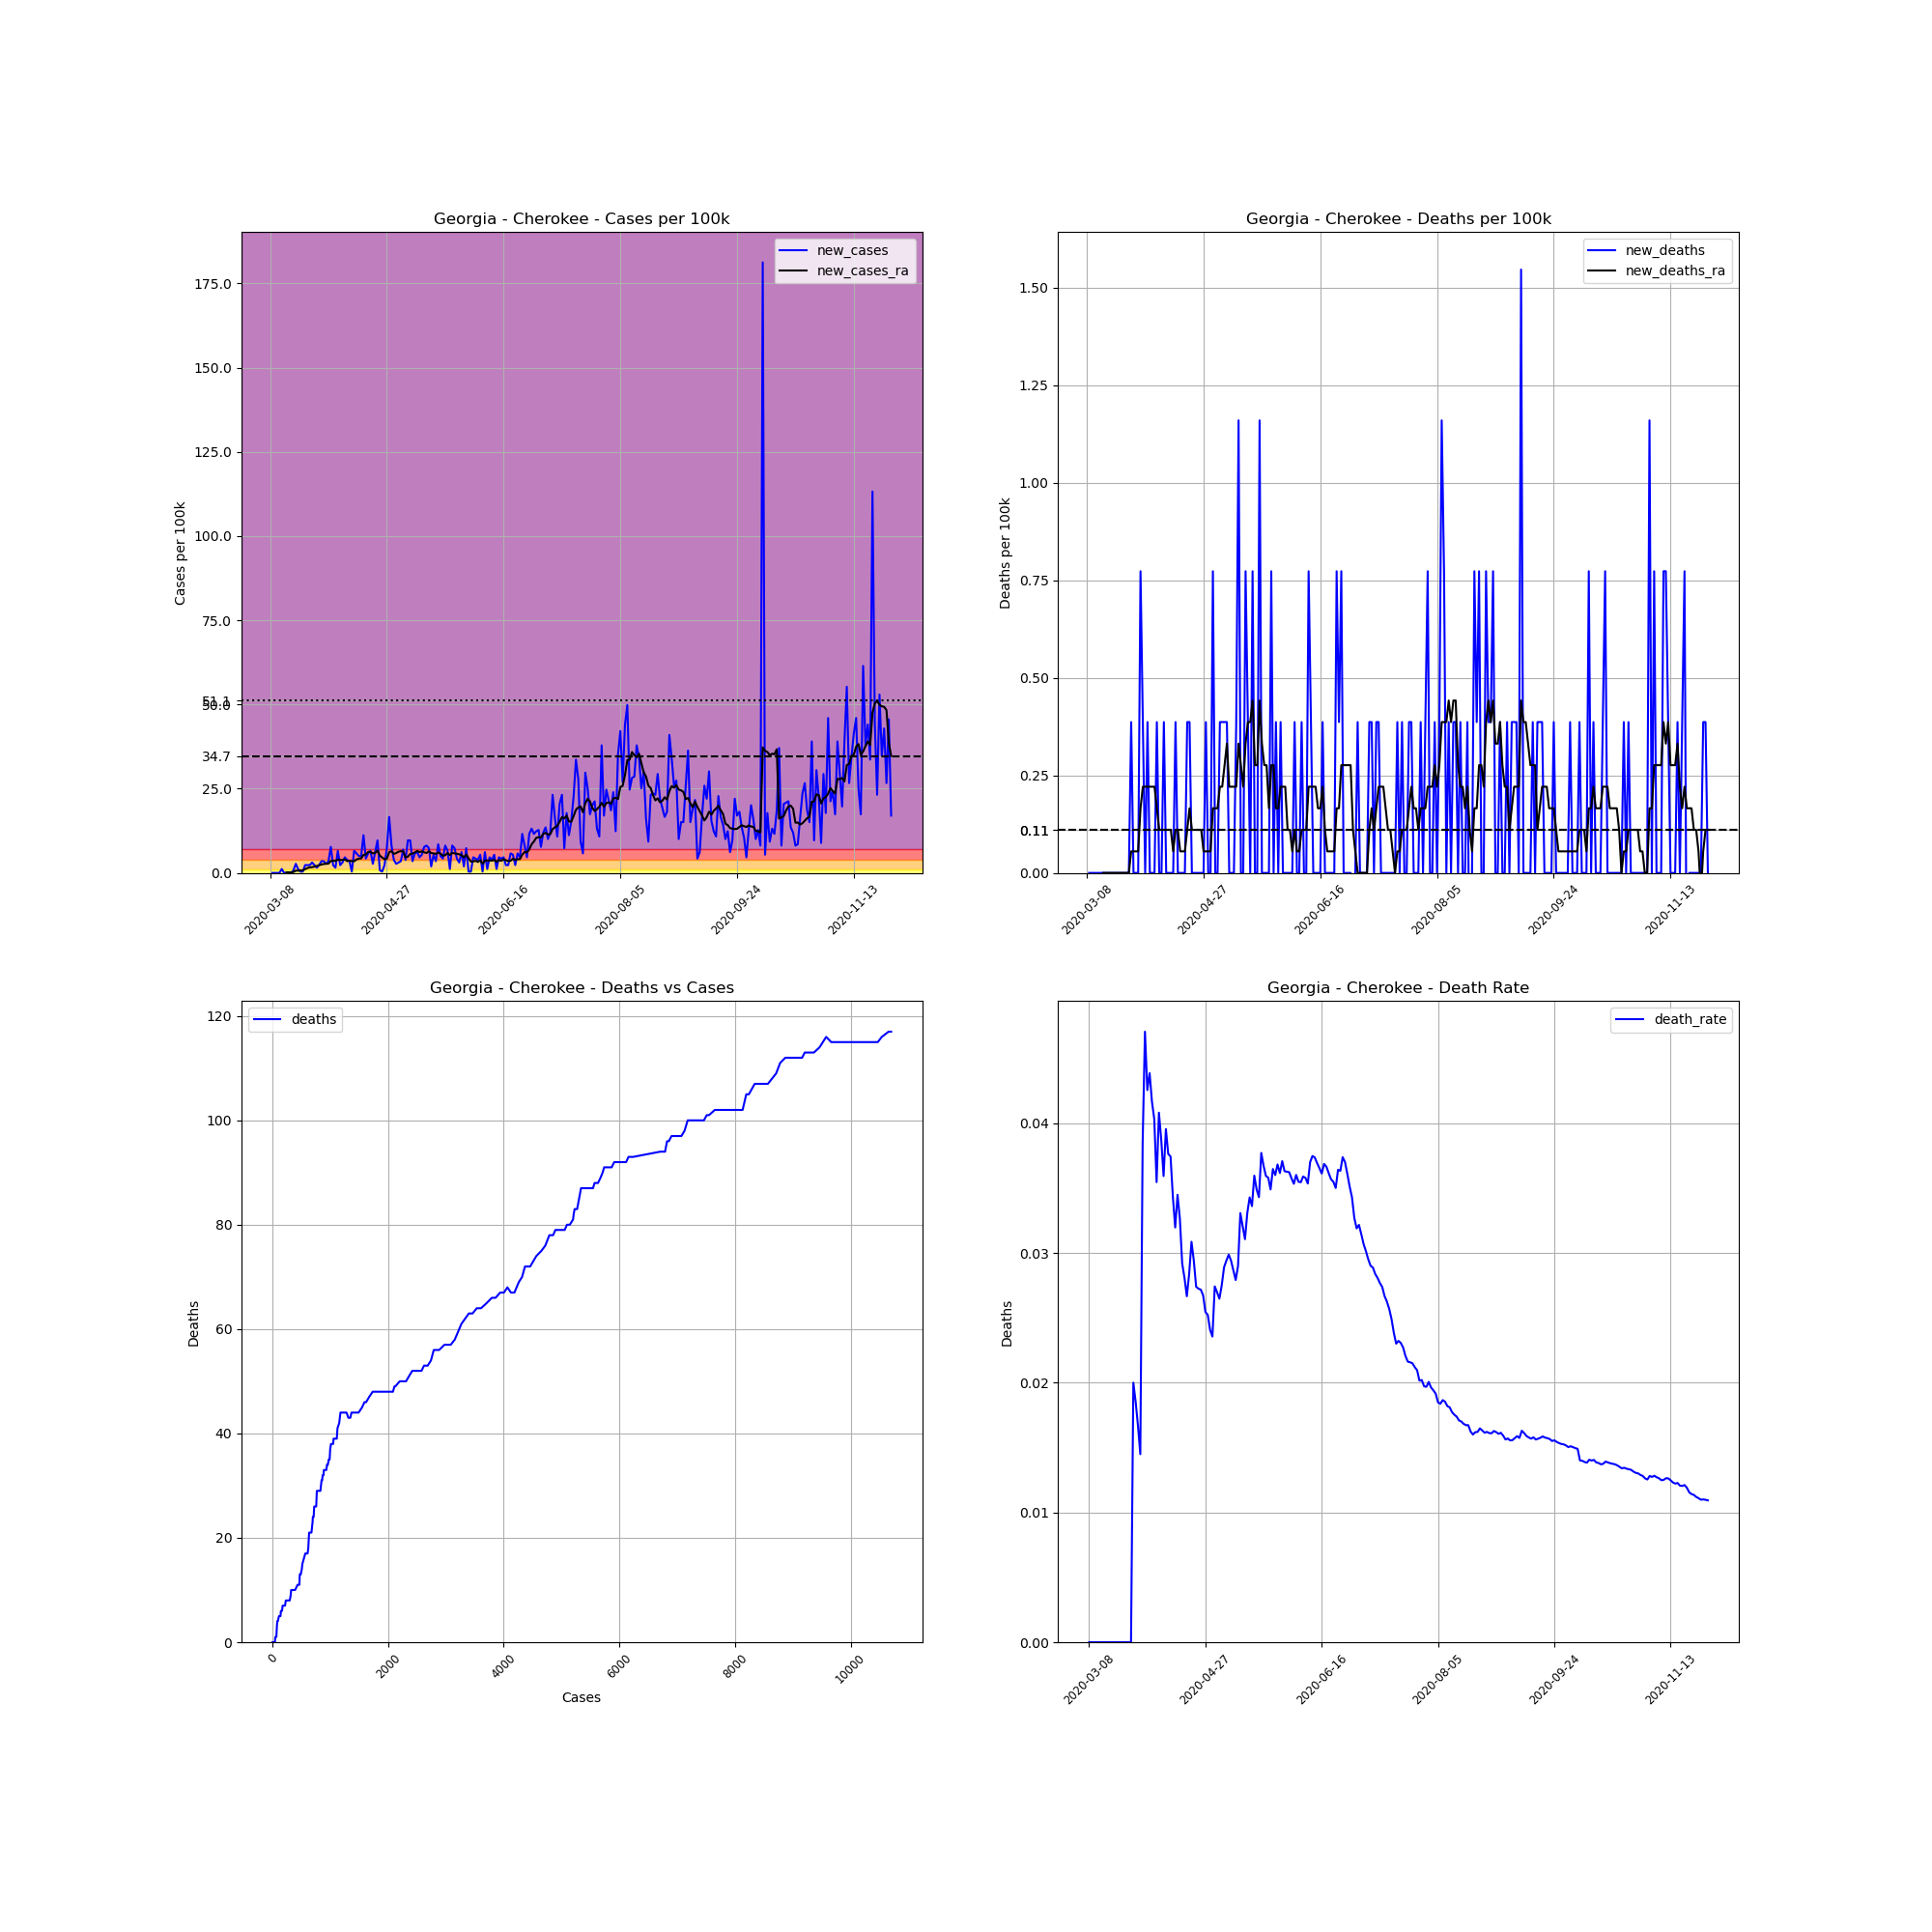

The file beside this chart, header and first rows:
, date, county, state, fips, cases, deaths, COUNTY, STNAME, CTYNAME, POPESTIMATE2019, cases_per_100k, deaths_per_100k, death_rate, new_cases, new_deaths, new_cases_ra, new_deaths_ra
25834, 2020-03-08, Cherokee, Georgia, 13057, 1, 0.0, 57, Georgia, Cherokee, 258773, 0.3864, 0.0, 0.0, , , , 
25835, 2020-03-09, Cherokee, Georgia, 13057, 1, 0.0, 57, Georgia, Cherokee, 258773, 0.3864, 0.0, 0.0, 0.0, 0.0, , 
25836, 2020-03-10, Cherokee, Georgia, 13057, 1, 0.0, 57, Georgia, Cherokee, 258773, 0.3864, 0.0, 0.0, 0.0, 0.0, , 
25837, 2020-03-11, Cherokee, Georgia, 13057, 1, 0.0, 57, Georgia, Cherokee, 258773, 0.3864, 0.0, 0.0, 0.0, 0.0, , 
25838, 2020-03-12, Cherokee, Georgia, 13057, 1, 0.0, 57, Georgia, Cherokee, 258773, 0.3864, 0.0, 0.0, 0.0, 0.0, , 
25839, 2020-03-13, Cherokee, Georgia, 13057, 4, 0.0, 57, Georgia, Cherokee, 258773, 1.546, 0.0, 0.0, 1.159, 0.0, , 
25840, 2020-03-14, Cherokee, Georgia, 13057, 4, 0.0, 57, Georgia, Cherokee, 258773, 1.546, 0.0, 0.0, 0.0, 0.0, , 
25841, 2020-03-15, Cherokee, Georgia, 13057, 4, 0.0, 57, Georgia, Cherokee, 258773, 1.546, 0.0, 0.0, 0.0, 0.0, 0.1656, 0.0
25842, 2020-03-16, Cherokee, Georgia, 13057, 4, 0.0, 57, Georgia, Cherokee, 258773, 1.546, 0.0, 0.0, 0.0, 0.0, 0.1656, 0.0
25843, 2020-03-17, Cherokee, Georgia, 13057, 4, 0.0, 57, Georgia, Cherokee, 258773, 1.546, 0.0, 0.0, 0.0, 0.0, 0.1656, 0.0
25844, 2020-03-18, Cherokee, Georgia, 13057, 6, 0.0, 57, Georgia, Cherokee, 258773, 2.319, 0.0, 0.0, 0.7729, 0.0, 0.276, 0.0
25845, 2020-03-19, Cherokee, Georgia, 13057, 13, 0.0, 57, Georgia, Cherokee, 258773, 5.024, 0.0, 0.0, 2.705, 0.0, 0.6625, 0.0
25846, 2020-03-20, Cherokee, Georgia, 13057, 16, 0.0, 57, Georgia, Cherokee, 258773, 6.183, 0.0, 0.0, 1.159, 0.0, 0.6625, 0.0
25847, 2020-03-21, Cherokee, Georgia, 13057, 17, 0.0, 57, Georgia, Cherokee, 258773, 6.569, 0.0, 0.0, 0.3864, 0.0, 0.7177, 0.0
25848, 2020-03-22, Cherokee, Georgia, 13057, 18, 0.0, 57, Georgia, Cherokee, 258773, 6.956, 0.0, 0.0, 0.3864, 0.0, 0.7729, 0.0
25849, 2020-03-23, Cherokee, Georgia, 13057, 24, 0.0, 57, Georgia, Cherokee, 258773, 9.275, 0.0, 0.0, 2.319, 0.0, 1.104, 0.0
25850, 2020-03-24, Cherokee, Georgia, 13057, 30, 0.0, 57, Georgia, Cherokee, 258773, 11.59, 0.0, 0.0, 2.319, 0.0, 1.435, 0.0
25851, 2020-03-25, Cherokee, Georgia, 13057, 36, 0.0, 57, Georgia, Cherokee, 258773, 13.91, 0.0, 0.0, 2.319, 0.0, 1.656, 0.0
25852, 2020-03-26, Cherokee, Georgia, 13057, 44, 0.0, 57, Georgia, Cherokee, 258773, 17, 0.0, 0.0, 3.092, 0.0, 1.711, 0.0
25853, 2020-03-27, Cherokee, Georgia, 13057, 50, 1.0, 57, Georgia, Cherokee, 258773, 19.32, 0.3864, 0.02, 2.319, 0.3864, 1.877, 0.05521
25854, 2020-03-28, Cherokee, Georgia, 13057, 54, 1.0, 57, Georgia, Cherokee, 258773, 20.87, 0.3864, 0.01852, 1.546, 0.0, 2.043, 0.05521
25855, 2020-03-29, Cherokee, Georgia, 13057, 60, 1.0, 57, Georgia, Cherokee, 258773, 23.19, 0.3864, 0.01667, 2.319, 0.0, 2.319, 0.05521
25856, 2020-03-30, Cherokee, Georgia, 13057, 69, 1.0, 57, Georgia, Cherokee, 258773, 26.66, 0.3864, 0.01449, 3.478, 0.0, 2.484, 0.05521
25857, 2020-03-31, Cherokee, Georgia, 13057, 78, 3.0, 57, Georgia, Cherokee, 258773, 30.14, 1.159, 0.03846, 3.478, 0.7729, 2.65, 0.1656
25858, 2020-04-01, Cherokee, Georgia, 13057, 85, 4.0, 57, Georgia, Cherokee, 258773, 32.85, 1.546, 0.04706, 2.705, 0.3864, 2.705, 0.2208
25859, 2020-04-02, Cherokee, Georgia, 13057, 94, 4.0, 57, Georgia, Cherokee, 258773, 36.33, 1.546, 0.04255, 3.478, 0.0, 2.76, 0.2208
25860, 2020-04-03, Cherokee, Georgia, 13057, 114, 5.0, 57, Georgia, Cherokee, 258773, 44.05, 1.932, 0.04386, 7.729, 0.3864, 3.533, 0.2208
25861, 2020-04-04, Cherokee, Georgia, 13057, 120, 5.0, 57, Georgia, Cherokee, 258773, 46.37, 1.932, 0.04167, 2.319, 0.0, 3.644, 0.2208
25862, 2020-04-05, Cherokee, Georgia, 13057, 124, 5.0, 57, Georgia, Cherokee, 258773, 47.92, 1.932, 0.04032, 1.546, 0.0, 3.533, 0.2208
25863, 2020-04-06, Cherokee, Georgia, 13057, 141, 5.0, 57, Georgia, Cherokee, 258773, 54.49, 1.932, 0.03546, 6.569, 0.0, 3.975, 0.2208
25864, 2020-04-07, Cherokee, Georgia, 13057, 147, 6.0, 57, Georgia, Cherokee, 258773, 56.81, 2.319, 0.04082, 2.319, 0.3864, 3.809, 0.1656
25865, 2020-04-08, Cherokee, Georgia, 13057, 155, 6.0, 57, Georgia, Cherokee, 258773, 59.9, 2.319, 0.03871, 3.092, 0.0, 3.864, 0.1104
25866, 2020-04-09, Cherokee, Georgia, 13057, 167, 6.0, 57, Georgia, Cherokee, 258773, 64.54, 2.319, 0.03593, 4.637, 0.0, 4.03, 0.1104
25867, 2020-04-10, Cherokee, Georgia, 13057, 177, 7.0, 57, Georgia, Cherokee, 258773, 68.4, 2.705, 0.03955, 3.864, 0.3864, 3.478, 0.1104
25868, 2020-04-11, Cherokee, Georgia, 13057, 186, 7.0, 57, Georgia, Cherokee, 258773, 71.88, 2.705, 0.03763, 3.478, 0.0, 3.644, 0.1104
25869, 2020-04-12, Cherokee, Georgia, 13057, 187, 7.0, 57, Georgia, Cherokee, 258773, 72.26, 2.705, 0.03743, 0.3864, 0.0, 3.478, 0.1104
25870, 2020-04-13, Cherokee, Georgia, 13057, 204, 7.0, 57, Georgia, Cherokee, 258773, 78.83, 2.705, 0.03431, 6.569, 0.0, 3.478, 0.1104
25871, 2020-04-14, Cherokee, Georgia, 13057, 219, 7.0, 57, Georgia, Cherokee, 258773, 84.63, 2.705, 0.03196, 5.797, 0.0, 3.975, 0.05521
25872, 2020-04-15, Cherokee, Georgia, 13057, 232, 8.0, 57, Georgia, Cherokee, 258773, 89.65, 3.092, 0.03448, 5.024, 0.3864, 4.251, 0.1104
25873, 2020-04-16, Cherokee, Georgia, 13057, 245, 8.0, 57, Georgia, Cherokee, 258773, 94.68, 3.092, 0.03265, 5.024, 0.0, 4.306, 0.1104
25874, 2020-04-17, Cherokee, Georgia, 13057, 274, 8.0, 57, Georgia, Cherokee, 258773, 105.9, 3.092, 0.0292, 11.21, 0.0, 5.355, 0.05521
25875, 2020-04-18, Cherokee, Georgia, 13057, 285, 8.0, 57, Georgia, Cherokee, 258773, 110.1, 3.092, 0.02807, 4.251, 0.0, 5.465, 0.05521
25876, 2020-04-19, Cherokee, Georgia, 13057, 300, 8.0, 57, Georgia, Cherokee, 258773, 115.9, 3.092, 0.02667, 5.797, 0.0, 6.238, 0.05521
25877, 2020-04-20, Cherokee, Georgia, 13057, 317, 9.0, 57, Georgia, Cherokee, 258773, 122.5, 3.478, 0.02839, 6.569, 0.3864, 6.238, 0.1104
25878, 2020-04-21, Cherokee, Georgia, 13057, 324, 10.0, 57, Georgia, Cherokee, 258773, 125.2, 3.864, 0.03086, 2.705, 0.3864, 5.797, 0.1656
25879, 2020-04-22, Cherokee, Georgia, 13057, 340, 10.0, 57, Georgia, Cherokee, 258773, 131.4, 3.864, 0.02941, 6.183, 0.0, 5.962, 0.1104
25880, 2020-04-23, Cherokee, Georgia, 13057, 365, 10.0, 57, Georgia, Cherokee, 258773, 141.1, 3.864, 0.0274, 9.661, 0.0, 6.625, 0.1104
25881, 2020-04-24, Cherokee, Georgia, 13057, 367, 10.0, 57, Georgia, Cherokee, 258773, 141.8, 3.864, 0.02725, 0.7729, 0.0, 5.134, 0.1104
25882, 2020-04-25, Cherokee, Georgia, 13057, 368, 10.0, 57, Georgia, Cherokee, 258773, 142.2, 3.864, 0.02717, 0.3864, 0.0, 4.582, 0.1104
25883, 2020-04-26, Cherokee, Georgia, 13057, 374, 10.0, 57, Georgia, Cherokee, 258773, 144.5, 3.864, 0.02674, 2.319, 0.0, 4.085, 0.1104
25884, 2020-04-27, Cherokee, Georgia, 13057, 393, 10.0, 57, Georgia, Cherokee, 258773, 151.9, 3.864, 0.02545, 7.342, 0.0, 4.196, 0.05521
25885, 2020-04-28, Cherokee, Georgia, 13057, 436, 11.0, 57, Georgia, Cherokee, 258773, 168.5, 4.251, 0.02523, 16.62, 0.3864, 6.183, 0.05521
25886, 2020-04-29, Cherokee, Georgia, 13057, 457, 11.0, 57, Georgia, Cherokee, 258773, 176.6, 4.251, 0.02407, 8.115, 0.0, 6.459, 0.05521
25887, 2020-04-30, Cherokee, Georgia, 13057, 467, 11.0, 57, Georgia, Cherokee, 258773, 180.5, 4.251, 0.02355, 3.864, 0.0, 5.631, 0.05521
25888, 2020-05-01, Cherokee, Georgia, 13057, 474, 13.0, 57, Georgia, Cherokee, 258773, 183.2, 5.024, 0.02743, 2.705, 0.7729, 5.907, 0.1656
25889, 2020-05-02, Cherokee, Georgia, 13057, 482, 13.0, 57, Georgia, Cherokee, 258773, 186.3, 5.024, 0.02697, 3.092, 0.0, 6.293, 0.1656
25890, 2020-05-03, Cherokee, Georgia, 13057, 491, 13.0, 57, Georgia, Cherokee, 258773, 189.7, 5.024, 0.02648, 3.478, 0.0, 6.459, 0.1656
25891, 2020-05-04, Cherokee, Georgia, 13057, 509, 14.0, 57, Georgia, Cherokee, 258773, 196.7, 5.41, 0.0275, 6.956, 0.3864, 6.404, 0.2208
25892, 2020-05-05, Cherokee, Georgia, 13057, 519, 15.0, 57, Georgia, Cherokee, 258773, 200.6, 5.797, 0.0289, 3.864, 0.3864, 4.582, 0.2208
25893, 2020-05-06, Cherokee, Georgia, 13057, 544, 16.0, 57, Georgia, Cherokee, 258773, 210.2, 6.183, 0.02941, 9.661, 0.3864, 4.803, 0.276
... 207 more rows
